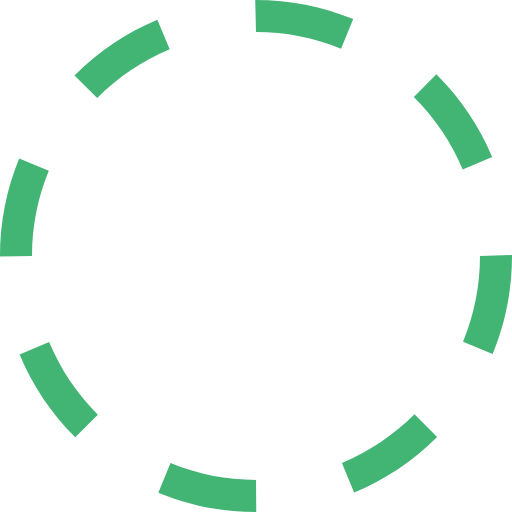
t = 0.00 s
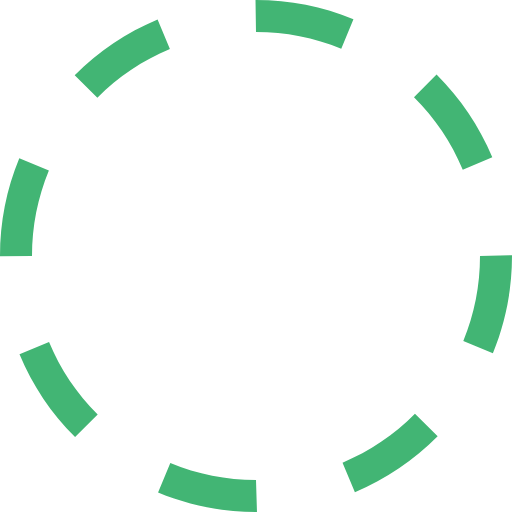
t = 0.38 s
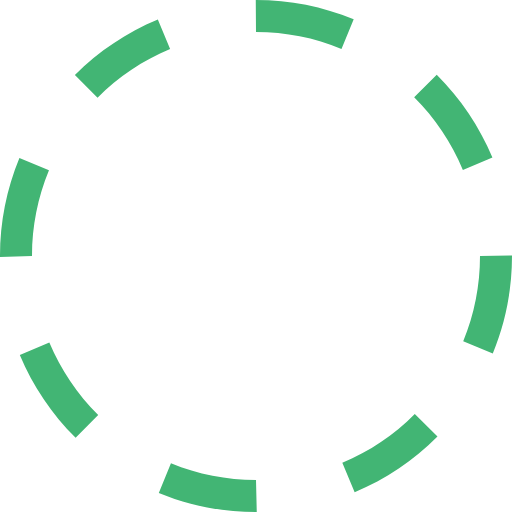
t = 0.75 s
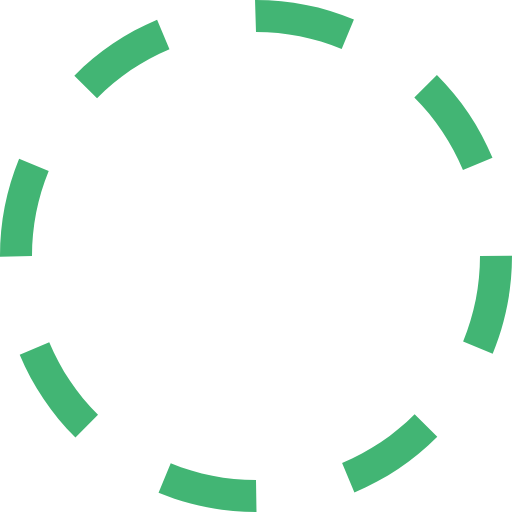
t = 1.13 s

The animated SVG that drew these frames (rendered in a browser with its animation timeline set to each time). Animation: 1 SMIL element (animateTransform=1); one cycle of 1.50 s, repeats indefinitely.

<?xml version="1.0" encoding="utf-8"?><svg xmlns="http://www.w3.org/2000/svg" height="256" width="256" viewBox="0 0 32 32"><g fill="#42b574"><path transform="rotate(0,16,16) translate(1.6,1.6) scale(0.9,0.9)" d="M10.657013,28.944977C12.35199,29.644989,14.149017,30,16,30L16.015015,32 16,32C13.88501,32,11.830994,31.593994,9.8940125,30.794006z M25.903992,25.894989L27.319,27.307983C25.824005,28.804993,24.080017,29.972992,22.13501,30.781006L21.368011,28.934998C23.069,28.227997,24.595001,27.204987,25.903992,25.894989z M3.0700073,21.380981C3.7789917,23.082001,4.8040161,24.606995,6.1149902,25.914978L4.7030029,27.330994C3.2059937,25.837982,2.0350037,24.095001,1.223999,22.151001z M32,15.938995L32,16C32,18.118988,31.591003,20.177979,30.787018,22.121002L28.938995,21.35498C29.643005,19.656982,30,17.85498,30,16z M1.2000122,9.9100037L3.0490112,10.67099C2.3529968,12.362,2,14.153992,2,16L0,16.031006 0,16C0,13.891998,0.40301514,11.842987,1.2000122,9.9100037z M27.27301,4.6459961C28.77301,6.1359863,29.946991,7.8769836,30.761017,9.8179932L28.916992,10.59198C28.20401,8.8930054,27.177002,7.3699951,25.863007,6.0650024z M9.8340149,1.2309875L10.605011,3.0769958C8.9049988,3.7869873,7.381012,4.8129883,6.0750122,6.1259766L4.6570129,4.7149963C6.1490173,3.2160034,7.8909912,2.0440063,9.8340149,1.2309875z M15.953003,0L16,0C18.10199,0,20.145996,0.40197754,22.075012,1.1940002L21.315002,3.0440063C19.627991,2.3509827,17.839996,2,16,2z"><animateTransform attributeName="transform" attributeType="XML" type="rotate" from="0, 16, 16" to="360, 16, 16" dur="1.5s" repeatCount="indefinite" /></path></g></svg>
